Run: headless pygame with SDL's dummy video driver; simulated clock (each Clock.tick advances the game by its frame time, no real sleeping); random seed 0; keys injected as events and as key.get_pressed() state; no mouse input.
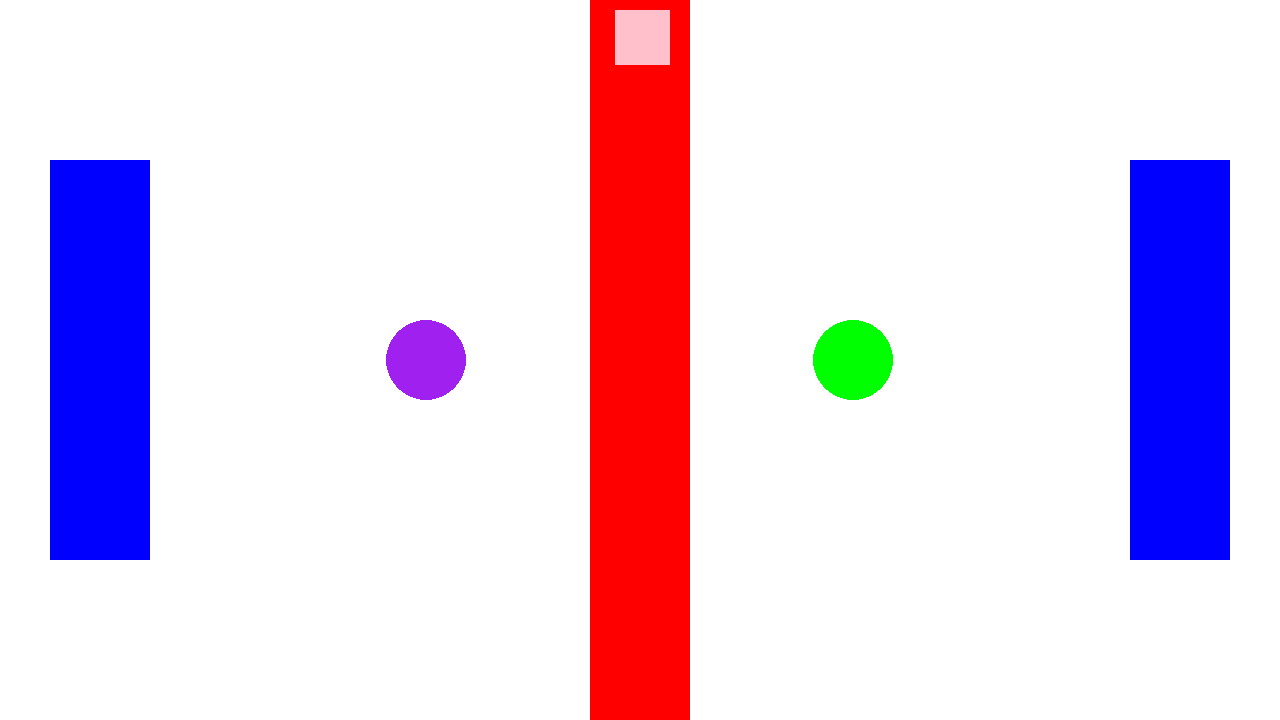
Frame 1 of 4 · flips 1–60 · no input
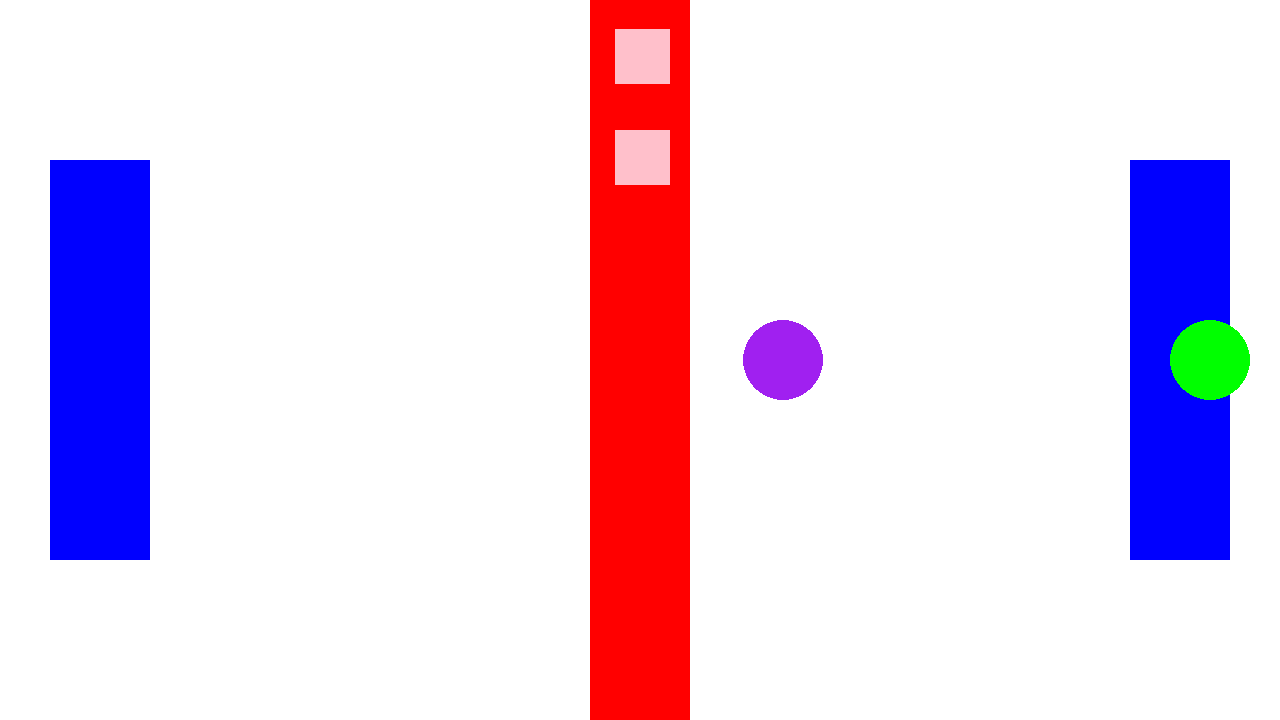
Frame 2 of 4 · flips 61–180 · tapped SPACE, RETURN · held RIGHT (→), D
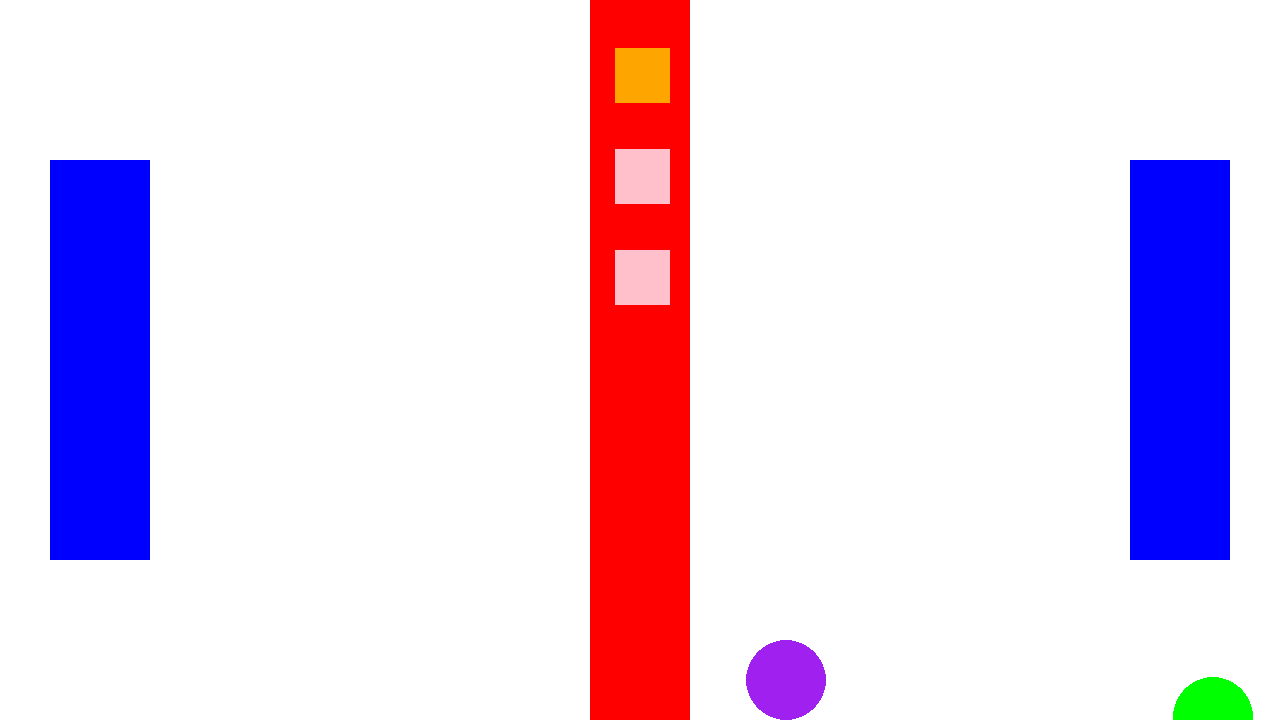
Frame 3 of 4 · flips 181–300 · held DOWN (↓), S
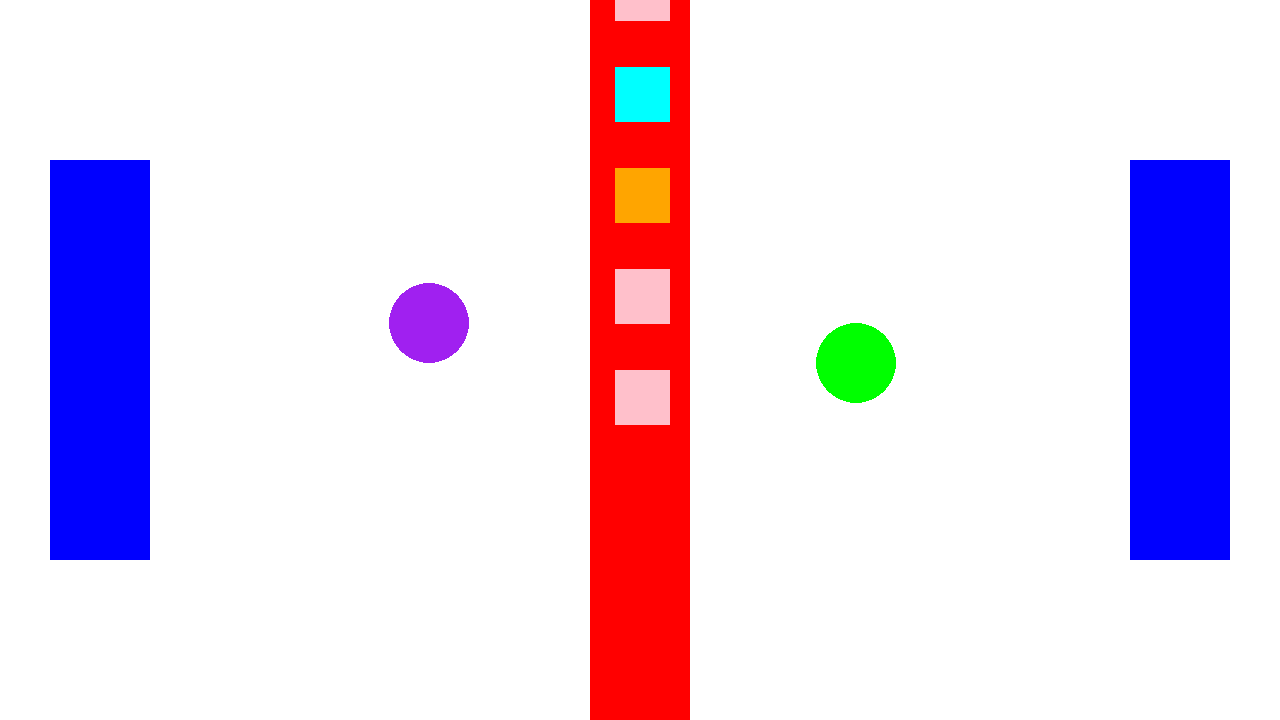
Frame 4 of 4 · flips 301–420 · held LEFT (←), A, UP (↑), W

The pygame program that drew these frames:

import pygame
import random

def drawConveyer(screen,x,y,color, w,h):
    #                                                           xAxis              y  width height
    return pygame.draw.rect(screen, color, pygame.Rect(x, y, w,h))

def conveyBoxes(queuedBoxes, screen):
    conveyerVelocity = pygame.math.Vector2(1, 1)
    for box in queuedBoxes:
        box["rect"].y += int(conveyerVelocity.y)
        # draw boxes on scree
        pygame.draw.rect(screen,box["color"], box["rect"])    

def pickBox(queuedBoxes, player_pos):
    removedBox = False
    indexRemoved = -1
    newBoxes = queuedBoxes

    for box in range(len(queuedBoxes)):
        x_diff = abs(player_pos.x - queuedBoxes[box]["rect"].x )
        y_diff = abs(player_pos.y - queuedBoxes[box]["rect"].y)
        if x_diff < 80 and y_diff < 50:
            indexRemoved = box
            removedBox = queuedBoxes[box]
            
            newBoxes.pop(indexRemoved)
            removedBox["rect"].y = player_pos.y - 50
            removedBox["rect"].x = player_pos.x
            break
    return {"newQueue": newBoxes, "boxPicked": removedBox}

#create a boxendpoint on the left side of screen
def boxendpoint_left(screen_left):
    endpoint_left= pygame.draw.rect(screen_left, "blue", pygame.Rect(50, screen_left.get_height() / 2 - 200, 100, 400))
    return endpoint_left

#create a boxendpoint on the right side of screen
def boxendpoint_right(screen_right):
    endpoint_right= pygame.draw.rect(screen_right, "blue", pygame.Rect(screen_right.get_width() - 150, screen_right.get_height() / 2 - 200, 100, 400))
    return endpoint_right

def main():
    pygame.init()
    screen = pygame.display.set_mode((1280, 720))
    clock = pygame.time.Clock()
    dt, count, running, queuedBoxes = 0 , 100, True, []
    
    # player position               x Axis                  y axis
    player_pos = pygame.Vector2(screen.get_width() / 3, screen.get_height() / 2)
    player_one_box = False

    player2_pos = pygame.Vector2(screen.get_width() / 1.5, screen.get_height() / 2)
    player_two_box = False

    PLAYER_RADIUS = 40  # Defining the Size of the player
    

    # while game is running
    while running:
        screen.fill("white")
        ## draw coveyer table
        drawConveyer(screen, screen.get_width() / 2 - 50,0,"red",100,screen.get_height())
        drawConveyer(screen, screen.get_width() - 150,screen.get_height() / 2 - 200,"blue",100,400)
        drawConveyer(screen, 50,screen.get_height() / 2 - 200,"blue",100,400)
        

        


        count +=1

        ## creates boxes every 100 frames if boxes can fit in conveyer belt
        if count > 100 :
            count = 0
            colors = ["orange", "green", "cyan", "pink", "gray"]
            randomPoints = random.randrange(0,4,1)
            queuedBoxes.append({"rect": pygame.Rect(screen.get_width() / 2 - 25, -50, 55, 55), "points": randomPoints,"color":colors[randomPoints]})
        
        
        # poll for events
        # pygame.QUIT event means the user clicked X to close your window
        for event in pygame.event.get():
            if event.type == pygame.QUIT:
                running = False
            if event.type == pygame.KEYDOWN:
                if event.key == pygame.K_SPACE:
                    newBoxes = pickBox( queuedBoxes, player_pos)
                    queuedBoxes = newBoxes["newQueue"]
                    if newBoxes["boxPicked"] != False:
                        player_one_box = newBoxes["boxPicked"]
                        player_one_box["rect"].y = player_pos.y - 100
                        player_one_box["rect"].x = player_pos.x - 30
            if event.type == pygame.QUIT:
                running = False
            if event.type == pygame.KEYDOWN:
                if event.key == pygame.K_SLASH:
                    newBoxes = pickBox( queuedBoxes, player2_pos)
                    queuedBoxes = newBoxes["newQueue"]
                    if newBoxes["boxPicked"] != False:
                        player_two_box = newBoxes["boxPicked"]
                        player_two_box["rect"].y = player2_pos.y -100
                        player_two_box["rect"].x = player2_pos.x -30

        # draw and move boxes on conveyer
        
        conveyBoxes(queuedBoxes, screen)
        
        # Draw player position
        pygame.draw.circle(screen, "purple", player_pos, 40)
        pygame.draw.circle(screen, "green", player2_pos, 40)


        if(player_one_box):
            pygame.draw.rect(screen, player_one_box["color"], player_one_box["rect"])
        if(player_two_box):
            pygame.draw.rect(screen, player_two_box["color"], player_two_box["rect"])
            
            
        if(len(queuedBoxes) > 8):
            del queuedBoxes[0]
        
        #player movement
        keys = pygame.key.get_pressed()
        if keys[pygame.K_w]:
            player_pos.y -= 3
            if player_one_box != False:
                player_one_box["rect"].y -= 3
        if keys[pygame.K_s]:
            player_pos.y += 3
            if player_one_box != False:
                player_one_box["rect"].y += 3
        if keys[pygame.K_a]: 
            player_pos.x -= 3
            if player_one_box != False:
                player_one_box["rect"].x -= 3
        if keys[pygame.K_d]:
            player_pos.x += 3
            if player_one_box != False:

                player_one_box["rect"].x += 3  
        if keys[pygame.K_UP]:
            player2_pos.y -= 3
            if player_two_box != False:
                player_two_box["rect"].y -= 3
        if keys[pygame.K_DOWN]:
            player2_pos.y += 3
            if player_two_box != False:
                player_two_box["rect"].y += 3
        if keys[pygame.K_LEFT]: 
            player2_pos.x -= 3
            if player_two_box != False:
                player_two_box["rect"].x -= 3
        if keys[pygame.K_RIGHT]:
            player2_pos.x += 3
            if player_two_box != False:
                player_two_box["rect"].x += 3                      
                player_one_box["rect"].x += 3 


        if player_pos.x < PLAYER_RADIUS:    #Restricts the player from moving of the left side of the screen
            player_pos.x = PLAYER_RADIUS
        if player_pos.x > screen.get_width() - PLAYER_RADIUS:   #Restricts the player from moving of the right side of the screen
            player_pos.x = screen.get_width() - PLAYER_RADIUS
        if player_pos.y < PLAYER_RADIUS: #Restricts the player from moving of the top of the screen
            player_pos.y = PLAYER_RADIUS
        if player_pos.y > screen.get_height() - PLAYER_RADIUS: #Restricts the player from moving of the bottom of the screen
            player_pos.y = screen.get_height() - PLAYER_RADIUS

        # Keeps the box centered over the character
        if player_one_box:
            player_one_box["rect"].x = player_pos.x - player_one_box["rect"].width // 2
            player_one_box["rect"].y = player_pos.y - player_one_box["rect"].height - 10


                 

        # pygame.draw.rect(screen,"green", player_one_box)


        # flip() the display to put your work on screen
        pygame.display.flip()

        # limits FPS to 60
        dt = clock.tick(100) / 1000

    pygame.quit()
    

    


if __name__ == "__main__":
    main()


  


    
